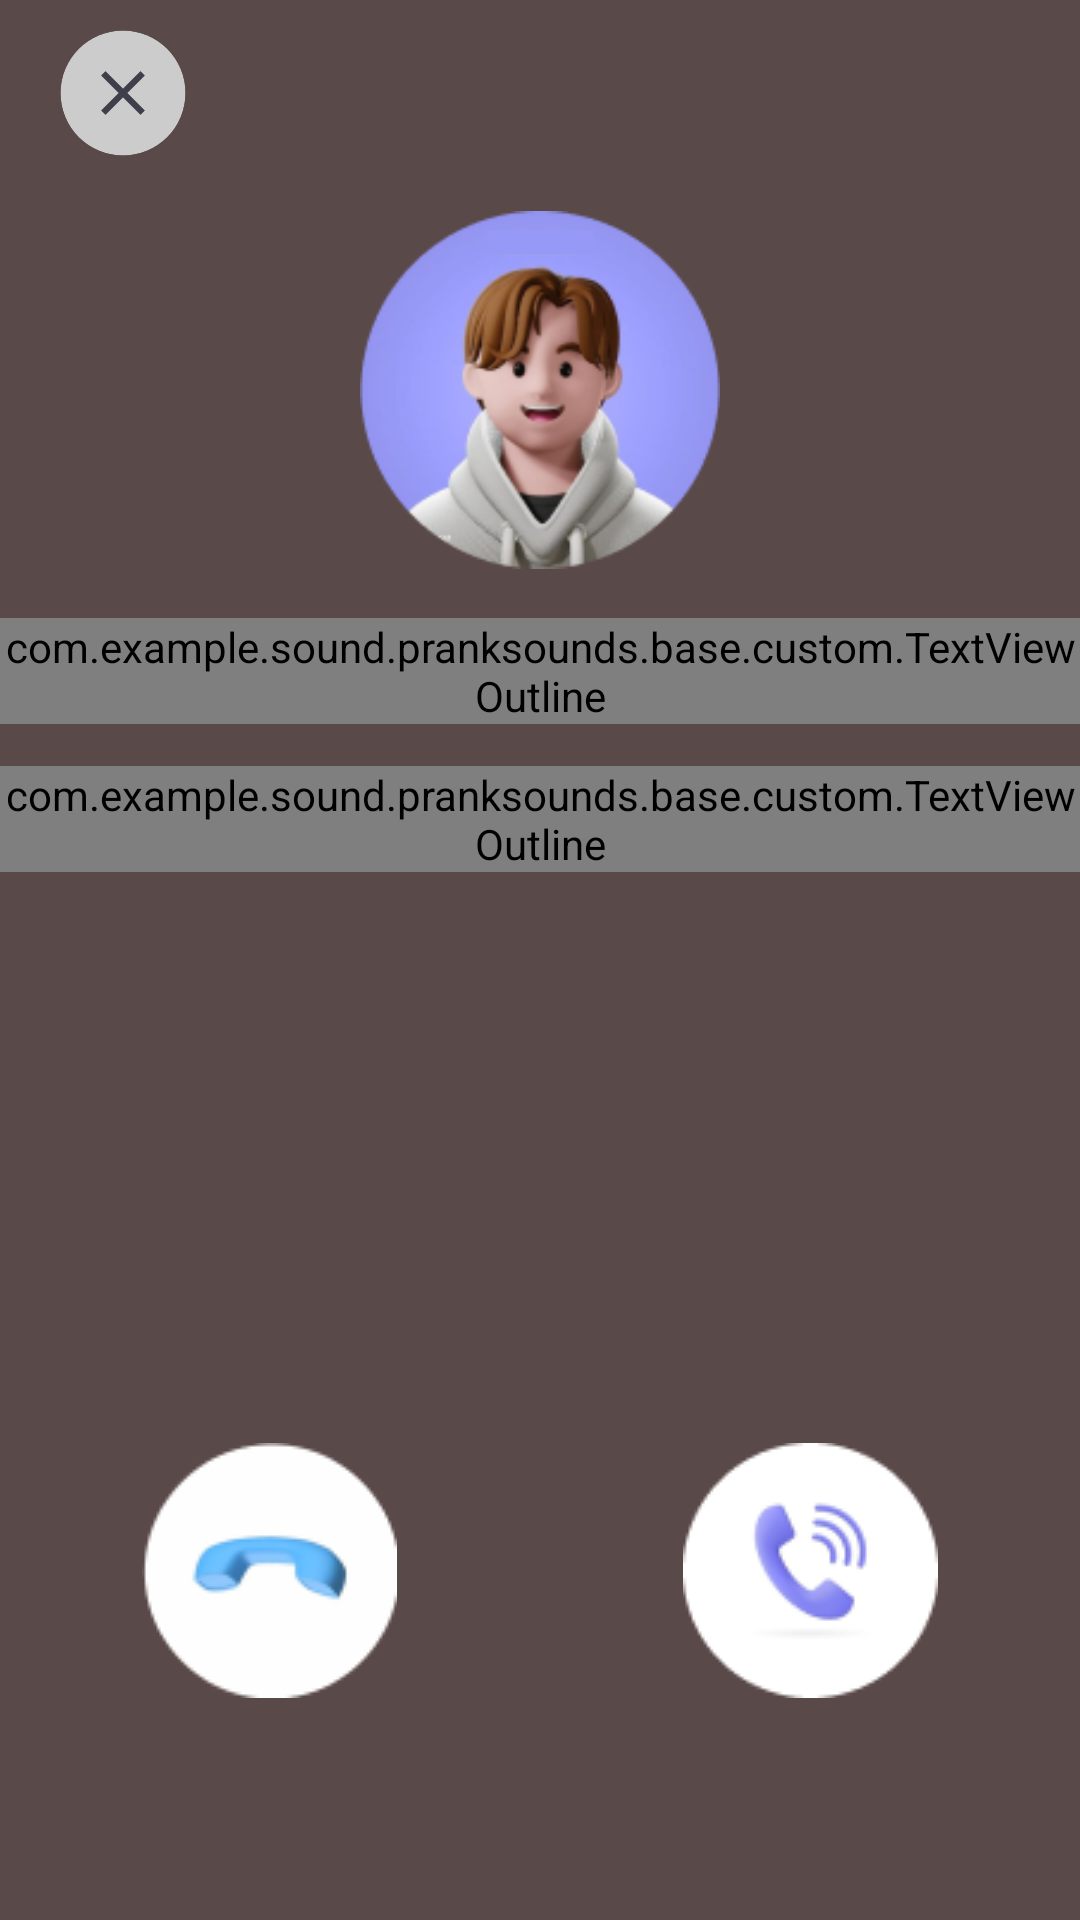

This screen was rendered from an Android layout file. Write that file and the resources it references.
<!-- AndroidManifest.xml: application theme Theme.Call_Theme -->
<!-- res/layout/fragment_preview.xml -->
<?xml version="1.0" encoding="utf-8"?>
<androidx.constraintlayout.widget.ConstraintLayout xmlns:android="http://schemas.android.com/apk/res/android"
    xmlns:app="http://schemas.android.com/apk/res-auto"
    xmlns:tools="http://schemas.android.com/tools"
    android:layout_width="match_parent"
    android:layout_height="match_parent"
    android:background="#5A4949"
    tools:context=".ui.app.preview.PreviewFragment">

    <ImageView
        android:id="@+id/imgBackground"
        android:layout_width="match_parent"
        android:scaleType="centerCrop"
        android:layout_height="match_parent"/>

    <ImageView
        android:id="@+id/imgClose"
        android:layout_width="50dp"
        android:layout_height="50dp"
        android:foreground="?android:attr/selectableItemBackground"
        android:src="@drawable/ic_close"
        android:layout_marginTop="6dp"
        android:layout_marginStart="16dp"
        app:layout_constraintStart_toStartOf="parent"
        app:layout_constraintTop_toTopOf="parent" />


    <ImageView
        android:id="@+id/imgAvatar"
        android:layout_width="120dp"
        android:layout_height="0dp"
        android:layout_marginTop="70dp"
        android:src="@drawable/img_avater_1"
        app:layout_constraintDimensionRatio="1:1"
        app:layout_constraintEnd_toEndOf="parent"
        app:layout_constraintStart_toStartOf="parent"
        app:layout_constraintTop_toTopOf="parent" />

    <com.example.sound.pranksounds.base.custom.TextViewOutline
        android:id="@+id/txtName"
        android:layout_width="wrap_content"
        android:layout_height="wrap_content"
        android:fontFamily="@font/roboto_semi_bold_600"
        android:text="Harry Potter"
        android:textColor="@color/white"
        android:textSize="22sp"
        android:layout_marginTop="16dp"
        app:layout_constraintEnd_toEndOf="@+id/imgAvatar"
        app:layout_constraintStart_toStartOf="@+id/imgAvatar"
        app:layout_constraintTop_toBottomOf="@+id/imgAvatar"
        app:outlineColor="@color/black"
        app:outlineWidth="1" />

    <com.example.sound.pranksounds.base.custom.TextViewOutline
        android:id="@+id/txtPhoneNumber"
        android:layout_width="wrap_content"
        android:layout_height="wrap_content"
        android:fontFamily="@font/roboto_regular_400"
        android:text="0912345678"
        android:layout_marginTop="14dp"
        android:textColor="@color/white"
        android:textSize="18sp"
        app:layout_constraintEnd_toEndOf="@+id/txtName"
        app:layout_constraintStart_toStartOf="@+id/txtName"
        app:layout_constraintTop_toBottomOf="@+id/txtName"
        app:outlineColor="@color/black"
        app:outlineWidth="1" />

    <ImageView
        android:id="@+id/imgIconCall1"
        android:layout_width="85dp"
        android:layout_height="85dp"
        android:layout_marginBottom="74dp"
        android:src="@drawable/ic_call_1_1"
        android:layout_marginEnd="24dp"
        app:layout_constraintBottom_toBottomOf="parent"
        app:layout_constraintEnd_toStartOf="@+id/imgIconCall2"
        app:layout_constraintStart_toStartOf="parent" />

    <ImageView
        android:id="@+id/imgIconCall2"
        android:layout_width="85dp"
        android:layout_height="85dp"
        android:layout_marginStart="24dp"
        android:src="@drawable/ic_call_1_2"
        app:layout_constraintBottom_toBottomOf="@+id/imgIconCall1"
        app:layout_constraintEnd_toEndOf="parent"
        app:layout_constraintStart_toEndOf="@+id/imgIconCall1"
        app:layout_constraintTop_toTopOf="@+id/imgIconCall1" />


</androidx.constraintlayout.widget.ConstraintLayout>
<!-- resources referenced by this layout -->
<resources>
  <color name="black">#FF000000</color>
  <color name="white">#FFFFFFFF</color>
  <!-- drawable ic_call_1_1: png bitmap (drawable, 4059 bytes) -->
  <!-- drawable ic_call_1_2: png bitmap (drawable, 4076 bytes) -->
  <!-- drawable ic_close (drawable) -->
  <vector xmlns:android="http://schemas.android.com/apk/res/android"
      android:width="48dp"
      android:height="48dp"
      android:viewportWidth="48"
      android:viewportHeight="48">
    <group>
      <clip-path
          android:pathData="M24,4L24,4A20,20 0,0 1,44 24L44,24A20,20 0,0 1,24 44L24,44A20,20 0,0 1,4 24L4,24A20,20 0,0 1,24 4z"/>
      <path
          android:pathData="M24,4L24,4A20,20 0,0 1,44 24L44,24A20,20 0,0 1,24 44L24,44A20,20 0,0 1,4 24L4,24A20,20 0,0 1,24 4z"
          android:fillColor="#CCCCCC"/>
      <path
          android:pathData="M31,18.41L29.59,17L24,22.59L18.41,17L17,18.41L22.59,24L17,29.59L18.41,31L24,25.41L29.59,31L31,29.59L25.41,24L31,18.41Z"
          android:fillColor="#3F3F4B"/>
    </group>
  </vector>
  <!-- drawable img_avater_1: png bitmap (drawable, 27216 bytes) -->
  <style name="Theme.Call_Theme" parent="Theme.Material3.DayNight.NoActionBar">
          
          <item name="colorPrimary">@color/purple_500</item>
          <item name="colorPrimaryVariant">@color/black</item>
          <item name="colorOnPrimary">@color/white</item>
          
          <item name="colorSecondary">@color/teal_200</item>
          <item name="colorSecondaryVariant">@color/teal_700</item>
          <item name="colorOnSecondary">@color/black</item>
          
          <item name="android:statusBarColor" tools:targetApi="l">?attr/colorPrimaryVariant</item>
          
      </style>
  <color name="purple_500">#FF6200EE</color>
  <color name="teal_200">#FF03DAC5</color>
  <color name="teal_700">#FF018786</color>
</resources>
